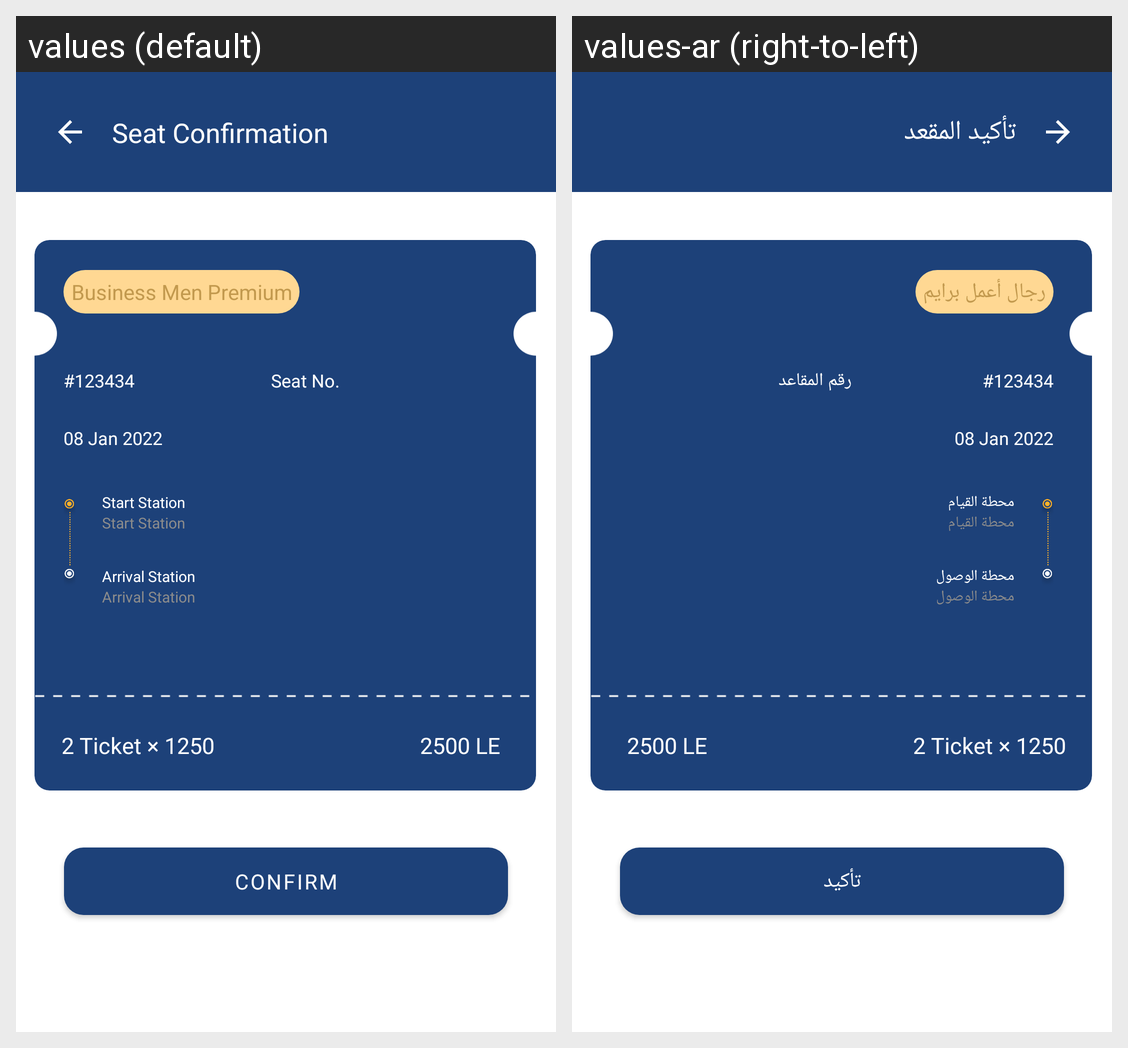

Here is an Android app screen in its default locale and in the app's own translations. Write out the translated-string differences for the strings that appear on this screen.
Android screen res/layout/fragment_seat_confirmation.xml rendered under 2 locales, left to right: values (default), values-ar (right-to-left). Device: Nexus 5 (rendered at 1080×1920; each locale shown at half size, 540×960, under a caption strip naming it); theme Theme.MaterialComponents.DayNight.NoActionBar.
Strings drawn on this screen, with the default value and each locale's value (text and hints the layout hard-codes, and strings that could not be matched under every locale, appear in the picture but are not listed):

confirm
  values: Confirm
  values-ar: تأكيد

seat_confirmation
  values: Seat Confirmation
  values-ar: تأكيد المقعد

business_men_premium
  values: Business Men Premium
  values-ar: رجال أعمل برايم

seat_no
  values: Seat No.
  values-ar: رقم المقاعد

start_station
  values: Start Station
  values-ar: محطة القيام

arrival_station
  values: Arrival Station
  values-ar: محطة الوصول
